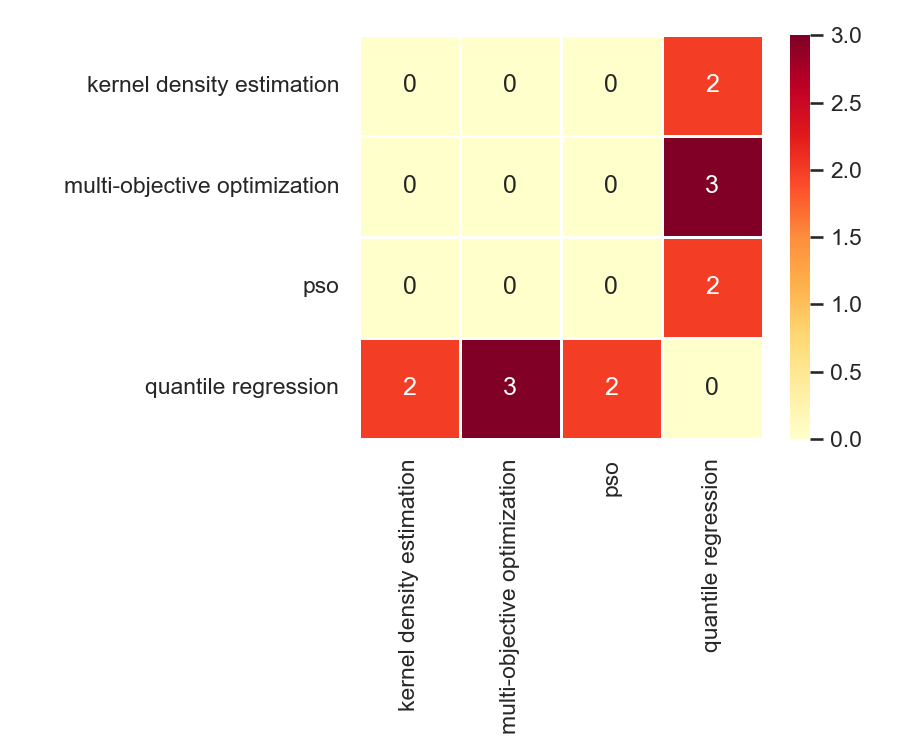

Source data for this figure (header and first rows):
, kernel density estimation, multi-objective optimization, pso, quantile regression
kernel density estimation, 0, 0, 0, 2
multi-objective optimization, 0, 0, 0, 3
pso, 0, 0, 0, 2
quantile regression, 2, 3, 2, 0
